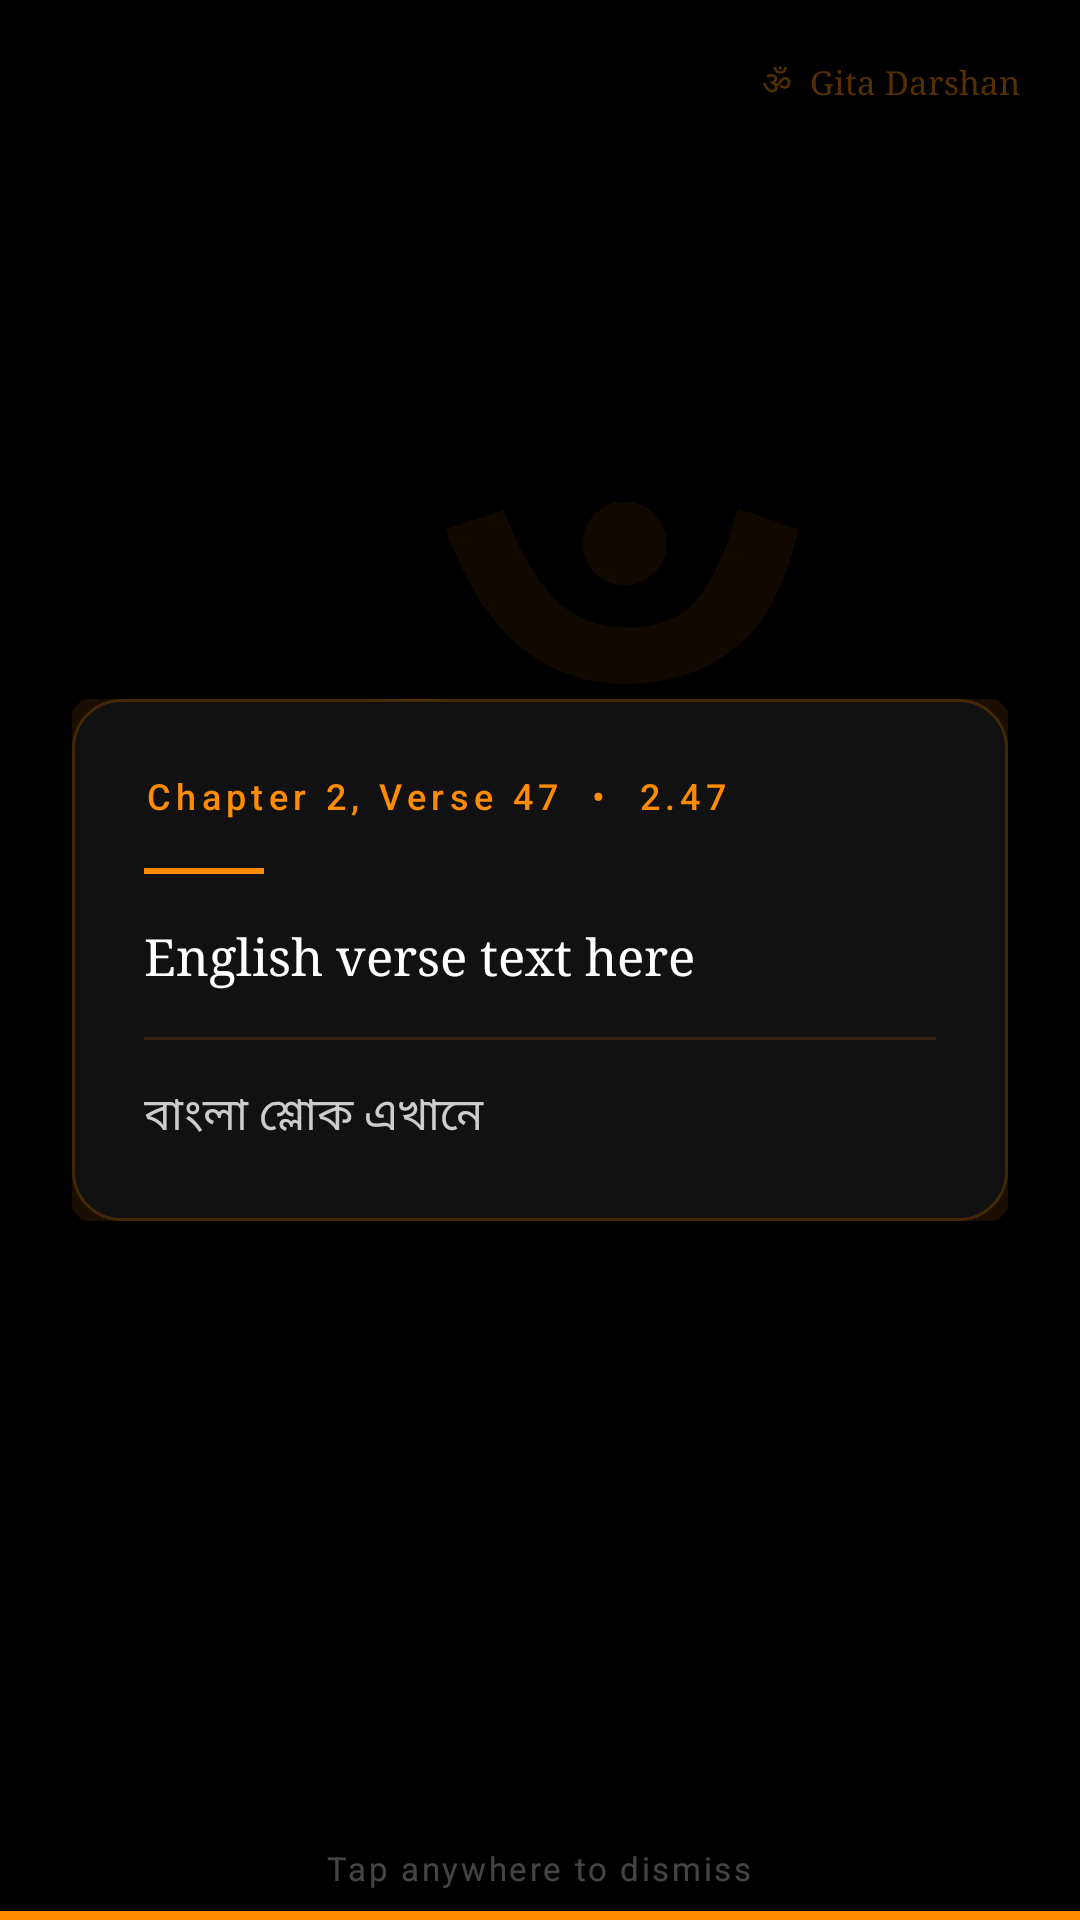

Reconstruct the res/layout file that produces this screen, plus the resources it refers to.
<!-- AndroidManifest.xml: activity theme Theme.GitaDarshan.Verse -->
<!-- res/layout/activity_verse.xml -->
<?xml version="1.0" encoding="utf-8"?>
<RelativeLayout
    xmlns:android="http://schemas.android.com/apk/res/android"
    android:id="@+id/rootLayout"
    android:layout_width="match_parent"
    android:layout_height="match_parent"
    android:background="#000000"
    android:padding="0dp">

    
    <TextView
        android:layout_width="wrap_content"
        android:layout_height="wrap_content"
        android:text="ॐ"
        android:textColor="#10FF8C00"
        android:textSize="280sp"
        android:layout_centerInParent="true"
        android:fontFamily="serif" />

    
    <LinearLayout
        android:id="@+id/cardVerse"
        android:layout_width="match_parent"
        android:layout_height="wrap_content"
        android:layout_centerVertical="true"
        android:layout_marginHorizontal="24dp"
        android:orientation="vertical"
        android:background="@drawable/verse_card_background"
        android:padding="24dp"
        android:elevation="8dp">

        
        <TextView
            android:id="@+id/tvVerseId"
            android:layout_width="match_parent"
            android:layout_height="wrap_content"
            android:text="Chapter 2, Verse 47  •  2.47"
            android:textColor="#FF8C00"
            android:textSize="12sp"
            android:letterSpacing="0.15"
            android:textAllCaps="false"
            android:fontFamily="sans-serif-medium"
            android:layout_marginBottom="16dp" />

        
        <View
            android:layout_width="40dp"
            android:layout_height="2dp"
            android:background="#FF8C00"
            android:layout_marginBottom="16dp" />

        
        <TextView
            android:id="@+id/tvEnglish"
            android:layout_width="match_parent"
            android:layout_height="wrap_content"
            android:text="English verse text here"
            android:textColor="#FFFFFF"
            android:textSize="17sp"
            android:lineSpacingMultiplier="1.55"
            android:fontFamily="serif"
            android:layout_marginBottom="16dp" />

        
        <View
            android:layout_width="match_parent"
            android:layout_height="1dp"
            android:background="#22FF8C00"
            android:layout_marginBottom="14dp" />

        
        <TextView
            android:id="@+id/tvBengali"
            android:layout_width="match_parent"
            android:layout_height="wrap_content"
            android:text="বাংলা শ্লোক এখানে"
            android:textColor="#CCCCCC"
            android:textSize="15sp"
            android:lineSpacingMultiplier="1.6"
            android:fontFamily="sans-serif" />

    </LinearLayout>

    
    <ProgressBar
        android:id="@+id/progressTimer"
        style="?android:attr/progressBarStyleHorizontal"
        android:layout_width="match_parent"
        android:layout_height="3dp"
        android:layout_alignParentBottom="true"
        android:progressTint="#FF8C00"
        android:progressBackgroundTint="#222222"
        android:max="15000"
        android:progress="15000" />

    
    <TextView
        android:layout_width="wrap_content"
        android:layout_height="wrap_content"
        android:text="Tap anywhere to dismiss"
        android:textColor="#44FFFFFF"
        android:textSize="11sp"
        android:layout_alignParentBottom="true"
        android:layout_centerHorizontal="true"
        android:layout_marginBottom="10dp"
        android:letterSpacing="0.08" />

    
    <TextView
        android:layout_width="wrap_content"
        android:layout_height="wrap_content"
        android:text="ॐ  Gita Darshan"
        android:textColor="#55FF8C00"
        android:textSize="11sp"
        android:layout_alignParentTop="true"
        android:layout_alignParentEnd="true"
        android:layout_margin="20dp"
        android:fontFamily="serif" />

</RelativeLayout>
<!-- resources referenced by this layout -->
<resources>
  <!-- drawable verse_card_background (drawable) -->
  <?xml version="1.0" encoding="utf-8"?>
  <layer-list xmlns:android="http://schemas.android.com/apk/res/android">
      
      <item android:left="-4dp" android:top="-4dp" android:right="-4dp" android:bottom="-4dp">
          <shape android:shape="rectangle">
              <corners android:radius="20dp" />
              <solid android:color="#1AFF8C00" />
          </shape>
      </item>
      
      <item>
          <shape android:shape="rectangle">
              <corners android:radius="16dp" />
              <solid android:color="#111111" />
              <stroke android:width="1dp" android:color="#33FF8C00" />
          </shape>
      </item>
  </layer-list>
  <style name="Theme.GitaDarshan.Verse" parent="Theme.MaterialComponents.DayNight.NoActionBar">
          <item name="android:windowBackground">#000000</item>
          <item name="android:statusBarColor">#000000</item>
          <item name="android:navigationBarColor">#000000</item>
          <item name="android:windowFullscreen">true</item>
          <item name="android:windowShowWallpaper">false</item>
      </style>
</resources>
